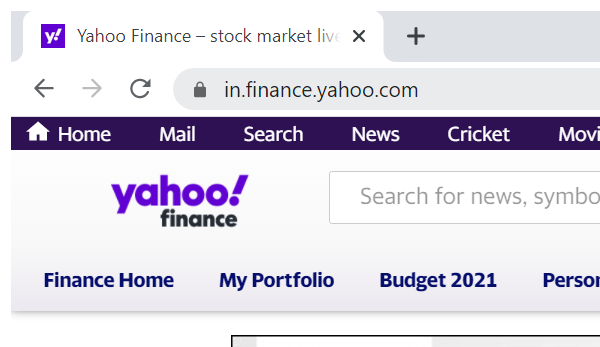
Task: Robotic Enterprise Framework
Workflow: Process

Step 1: Chrome for yahoo finance in window '*Yahoo Finance*' (chrome.exe)

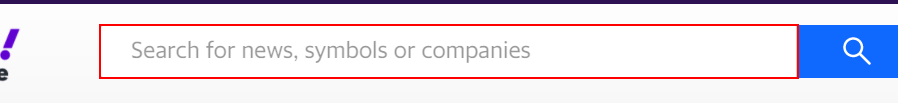
Step 2 [else]: Seach for company in seach on the text box

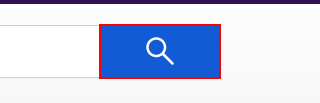
Step 3: click on the icon

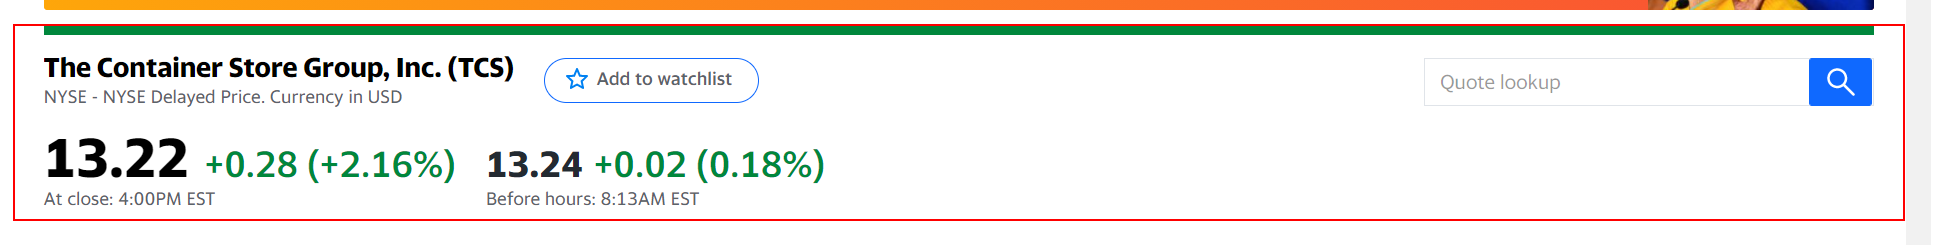
Step 4: look for stock number section on the element

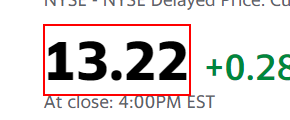
Step 5: get-text from the element
